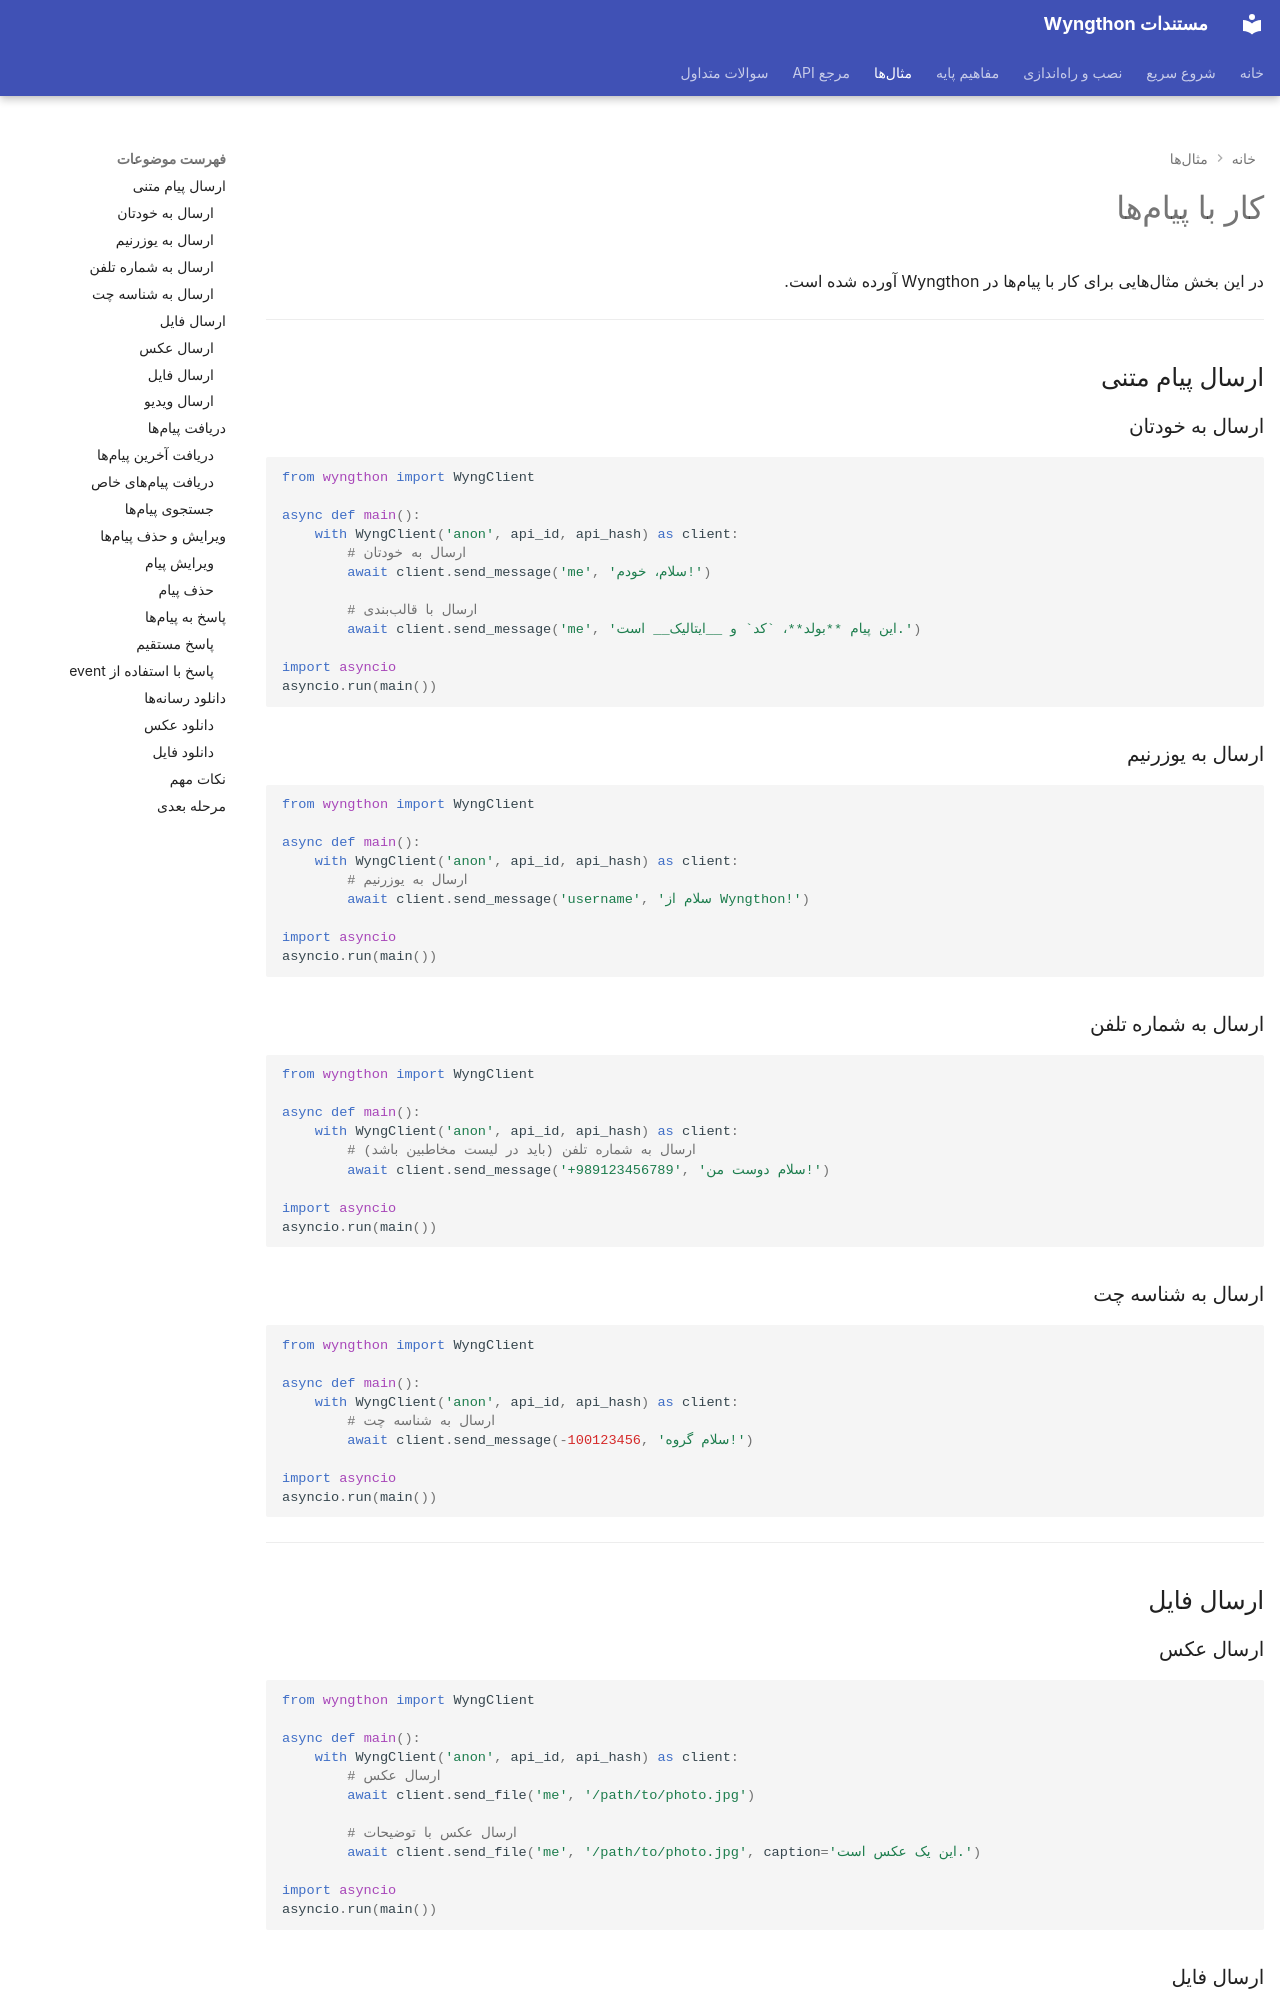

repository: P3dro-Im/Wyngthon · page: examples/working-with-messages/index.html · generator: mkdocs

---
hide:
  - navigation
---

# کار با پیامها

در این بخش مثالهایی برای کار با پیامها در Wyngthon آورده شده است.

---

## ارسال پیام متنی

### ارسال به خودتان

```python
from wyngthon import WyngClient

async def main():
    with WyngClient('anon', api_id, api_hash) as client:
        # ارسال به خودتان
        await client.send_message('me', 'سلام، خودم!')
        
        # ارسال با قالببندی
        await client.send_message('me', 'این پیام **بولد**، `کد` و __ایتالیک__ است.')

import asyncio
asyncio.run(main())
```

### ارسال به یوزرنیم

```python
from wyngthon import WyngClient

async def main():
    with WyngClient('anon', api_id, api_hash) as client:
        # ارسال به یوزرنیم
        await client.send_message('username', 'سلام از Wyngthon!')

import asyncio
asyncio.run(main())
```

### ارسال به شماره تلفن

```python
from wyngthon import WyngClient

async def main():
    with WyngClient('anon', api_id, api_hash) as client:
        # ارسال به شماره تلفن (باید در لیست مخاطبین باشد)
        await client.send_message('+989123456789', 'سلام دوست من!')

import asyncio
asyncio.run(main())
```

### ارسال به شناسه چت

```python
from wyngthon import WyngClient

async def main():
    with WyngClient('anon', api_id, api_hash) as client:
        # ارسال به شناسه چت
        await client.send_message(-100123456, 'سلام گروه!')

import asyncio
asyncio.run(main())
```

---

## ارسال فایل

### ارسال عکس

```python
from wyngthon import WyngClient

async def main():
    with WyngClient('anon', api_id, api_hash) as client:
        # ارسال عکس
        await client.send_file('me', '/path/to/photo.jpg')
        
        # ارسال عکس با توضیحات
        await client.send_file('me', '/path/to/photo.jpg', caption='این یک عکس است.')

import asyncio
asyncio.run(main())
```
